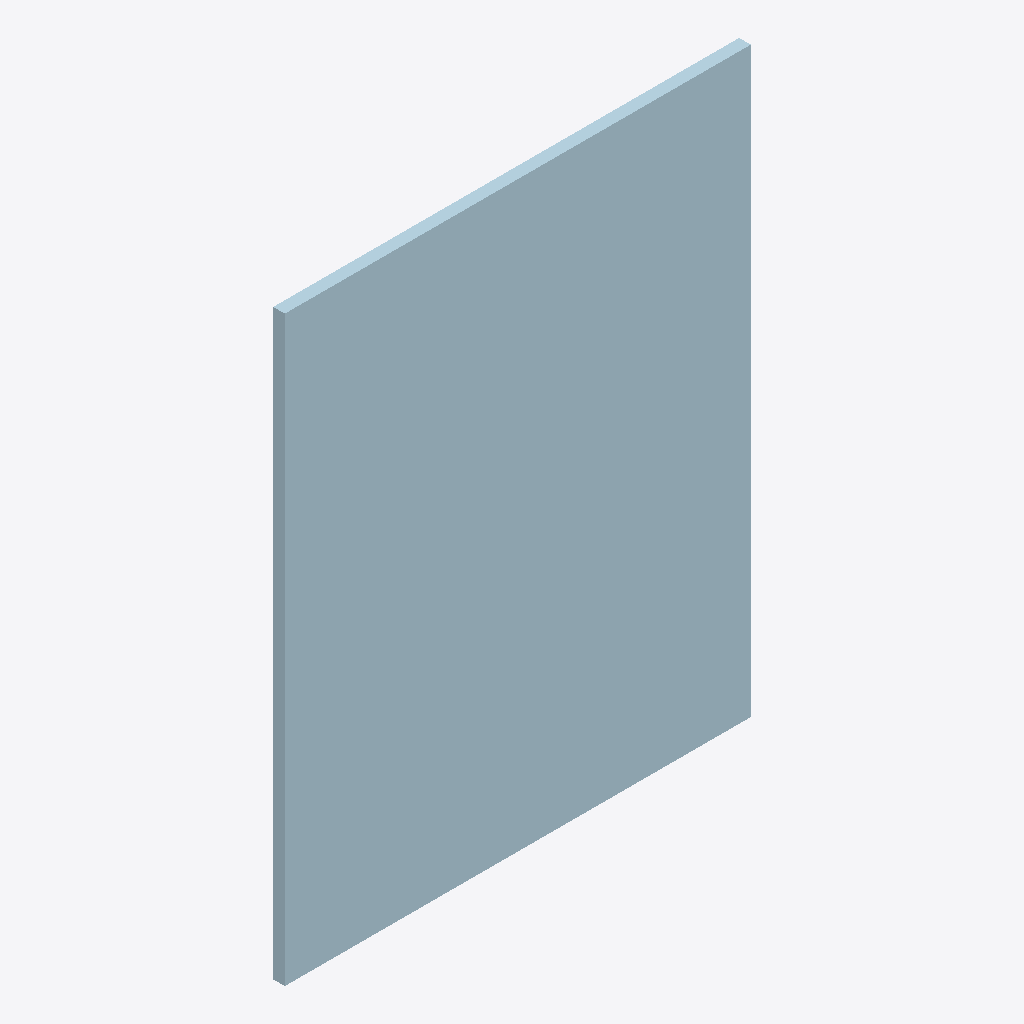
Isometric view of an IFC building model (IFC-SPF (STEP), schema IFC2X3, length unit millimetre), seen from the south-west, elements coloured by IFC class: 1 plate (pale blue).
Extent 0.400 m × 0.010 m × 0.500 m (x, y, z). Storeys (1): Undefined at 0.00 m. Elements (1): 1 IfcPlate.

HEADER;
FILE_DESCRIPTION(('ViewDefinition[AISC_Steel_Detailing]','Option [BaseQuantities:Off]','Option [GridExport:On]','Option [Assemblies:Off]','Option [Bolts:On]','Option [Rebars:On]','Option [PourObjects:Off]','Option [Welds:On]','Option [SurfaceTreatments:On]','Option [LocationBy:0]','Option [ViewColors:Off]','Option [SectionedSpine:Off]','[2 more]'),'2;1');
FILE_NAME('1164_Qty_1.ifc','2026-05-16T11:52:57',('GIOVANNIPC\\gcorrea'),('Structural Designer'),'IFC Database version: Work','Tekla Structures 2020 Service Pack 5, IFC Export','');
FILE_SCHEMA(('IFC2X3'));
ENDSEC;
DATA;
#37=IFCPROJECT('2G7ZFDNE16yBDU14FA92Me',#5,'Proyecto',$,$,$,$,(#11),#36);
#39=IFCSITE('2xvEzEinjBTea80yOTcujY',#5,'Obra',$,$,#38,$,$,.ELEMENT.,$,$,$,$,$);
#41=IFCBUILDING('277bt3NdbE8fb$GMvkQVWL',#5,'Undefined',$,$,#40,$,$,.ELEMENT.,$,$,$);
#43=IFCBUILDINGSTOREY('29hdEUCErFze9E_VIAceOd',#5,'Undefined',$,$,#42,$,$,.ELEMENT.,0.0);
#60=IFCPLATE('2OvrUP0rH5Lxhj3Zf6Ew_Y',#44,'PLATE','PL10*400','PL10*400',#48,#59,'ID98e75799-0354-4557-baed-0e3a463bafa2');
ENDSEC;
